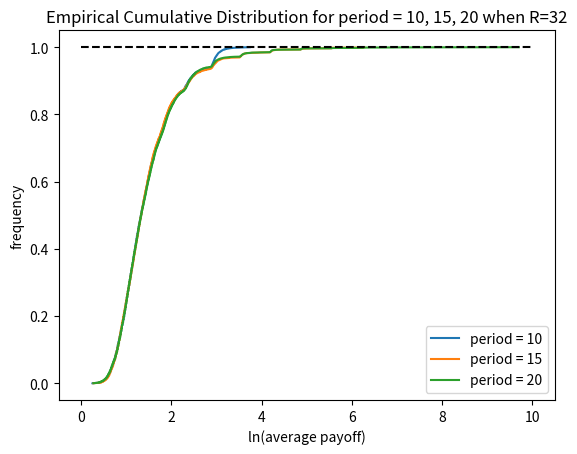

Python code for this plot:
import math
import random
import matplotlib.pyplot as plt
import scipy.stats
import matplotlib.animation as animation
import numpy as np
from scipy import stats


def test():
    if random.random() > 0.5:
        return True
    else:
        return False


def game(period):
    retur = 1
    count = 0
    while test() and count < (period - 1):
        retur *= 2
        count += 1
    return retur

def test_game(repetition):
    t_x = 5
    t_y = []
    total = 0
    for j in range(repetition):
        total += game(t_x)
        t_y.append(total / repetition)
    return t_x, t_y

repeat = 100
n_for_median = repeat
r1 = 32

x21, y21 = test_game(r1)
y_1 = np.array([y21])
for i in range(n_for_median):
    if i % 100 == 0: print(i, 'asd')
    x21, y21 = test_game(r1)

period_x1 = 10
return_y1 = []
for i in range(10000):
    total1 = 0
    for j in range(r1):
        total1 += game(period_x1)
    return_y1.append(math.log(total1 / r1))

plt.figure(1)
ecf_x = np.sort(return_y1)
ecf_y = np.arange(len(ecf_x)) / float(len(ecf_x))
plt.plot(ecf_x, ecf_y, label='period = 10')

period_x2 = 15
return_y2 = []
for i in range(10000):
    total1 = 0
    for j in range(r1):
        total1 += game(period_x2)
    return_y2.append(math.log(total1 / r1))

ecf_x2 = np.sort(return_y2)
ecf_y2 = np.arange(len(ecf_x2)) / float(len(ecf_x2))
plt.plot(ecf_x2, ecf_y2, label='period = 15')

period_x3 = 20
return_y3 = []
for i in range(10000):
    total1 = 0
    for j in range(r1):
        total1 += game(period_x3)
    return_y3.append(math.log(total1 / r1))

ecf_x3 = np.sort(return_y3)
ecf_y3 = np.arange(len(ecf_x3)) / float(len(ecf_x3))
plt.plot(ecf_x3, ecf_y3, label='period = 20')
plt.title(f'Empirical Cumulative Distribution for period = 10, 15, 20 when R={r1}')
plt.legend(loc="lower right")
plt.xlabel("ln(average payoff)")
plt.ylabel("frequency")

reference_line_1_x = [0, 10]
reference_line_1_y = [1.0, 1.0]
plt.plot(reference_line_1_x, reference_line_1_y, '--', color="black")

plt.show()
